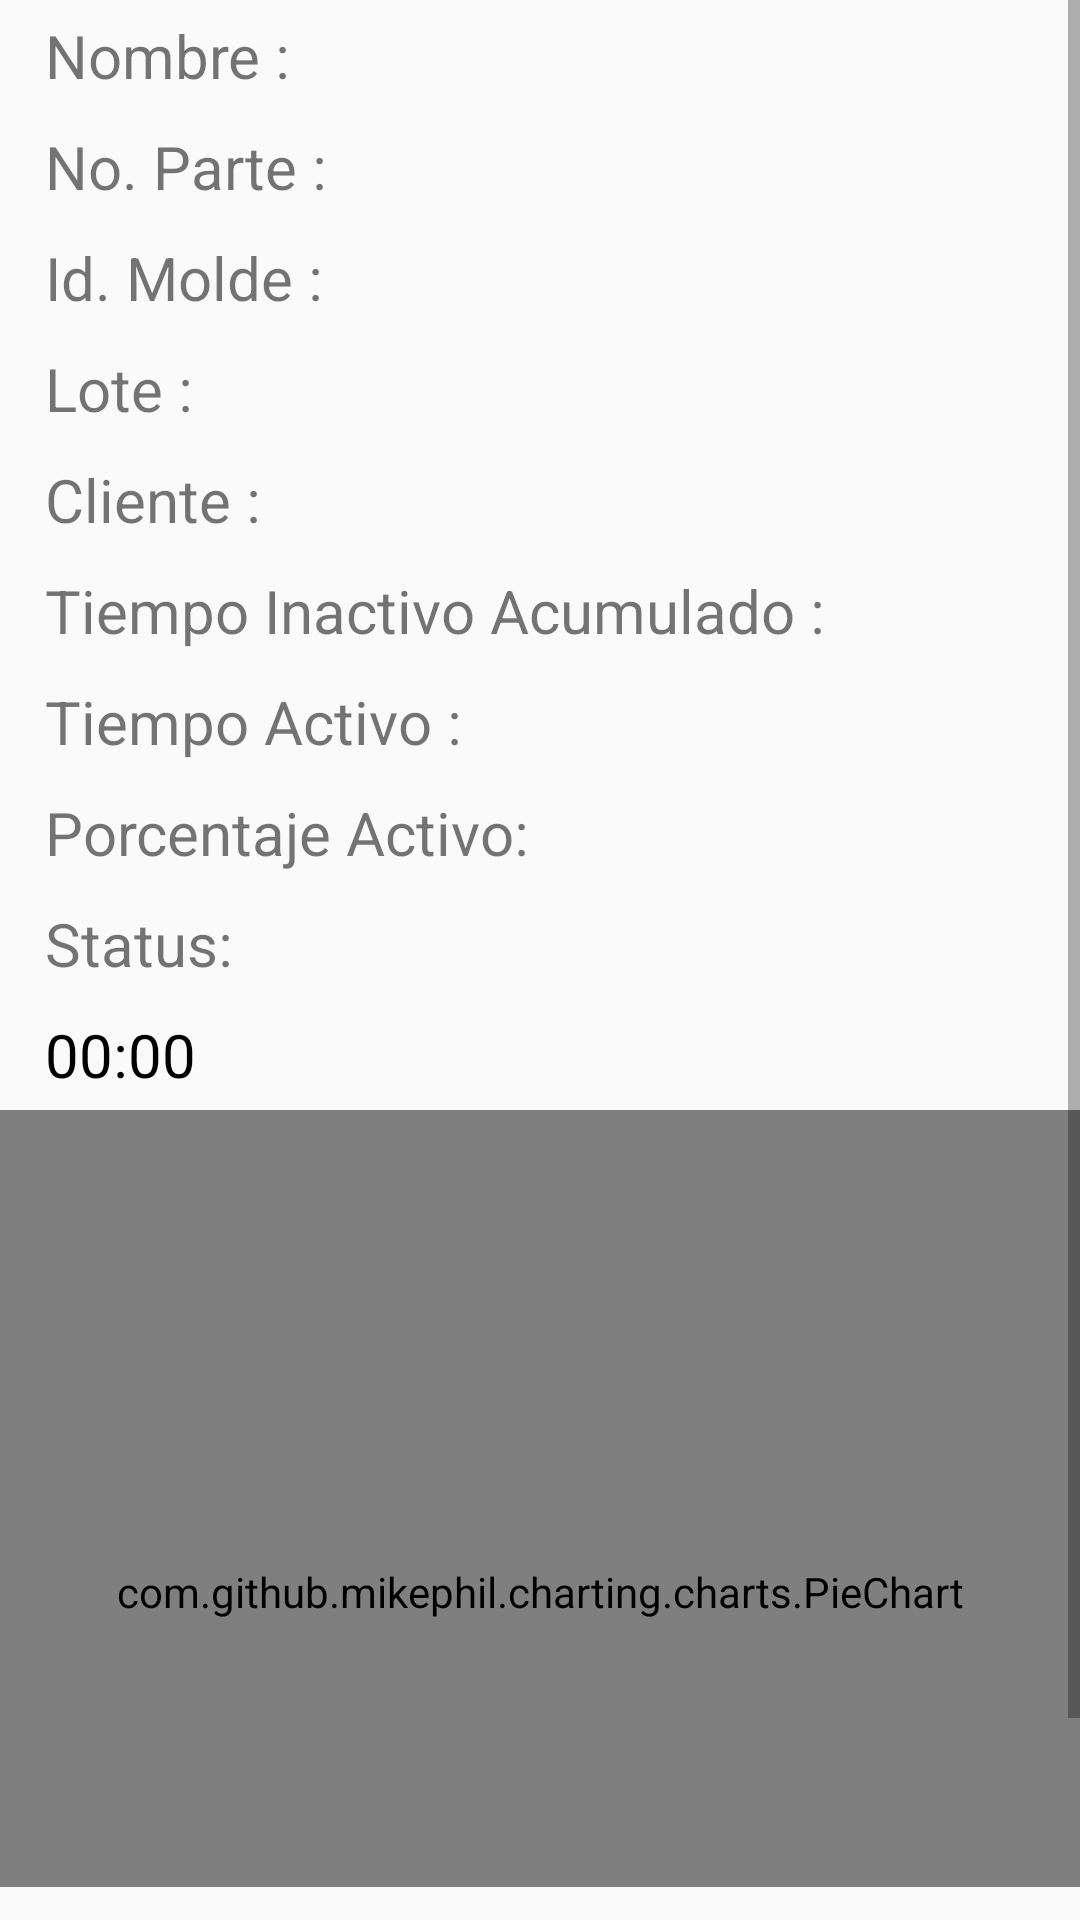

This screen was rendered from an Android layout file. Write that file and the resources it references.
<!-- AndroidManifest.xml: application theme AppTheme -->
<!-- res/layout/activity_main3.xml -->
<?xml version="1.0" encoding="utf-8"?>
<LinearLayout xmlns:android="http://schemas.android.com/apk/res/android"
    xmlns:app="http://schemas.android.com/apk/res-auto"
    xmlns:tools="http://schemas.android.com/tools"
    android:orientation="vertical"
    android:layout_width="match_parent"
    android:layout_height="match_parent"
    tools:context=".Main3Activity">

    <ScrollView
        android:layout_width="match_parent"
        android:layout_height="629dp">

        <LinearLayout
            android:layout_width="match_parent"
            android:layout_height="wrap_content"
            android:orientation="vertical">


            <TextView
                android:id="@+id/nombretxt"
                android:layout_width="wrap_content"
                android:layout_height="wrap_content"
                android:layout_marginLeft="10sp"
                android:padding="5dp"
                android:text="Nombre :"
                android:textSize="20sp" />

            <TextView
                android:id="@+id/noPartetxt"
                android:layout_width="wrap_content"
                android:layout_height="wrap_content"
                android:layout_marginLeft="10sp"
                android:padding="5dp"
                android:text="No. Parte :"
                android:textSize="20sp" />

            <TextView
                android:id="@+id/idMoldetxt"
                android:layout_width="wrap_content"
                android:layout_height="wrap_content"
                android:layout_marginLeft="10sp"
                android:padding="5dp"
                android:text="Id. Molde :"
                android:textSize="20sp" />

            <TextView
                android:id="@+id/lotetxt"
                android:layout_width="wrap_content"
                android:layout_height="wrap_content"
                android:layout_marginLeft="10sp"
                android:padding="5dp"
                android:text="Lote :"
                android:textSize="20sp" />

            <TextView
                android:id="@+id/clientetxt"
                android:layout_width="wrap_content"
                android:layout_height="wrap_content"
                android:layout_marginLeft="10sp"
                android:padding="5dp"
                android:text="Cliente :"
                android:textSize="20sp" />

            <TextView
                android:id="@+id/inactivotxt"
                android:layout_width="wrap_content"
                android:layout_height="wrap_content"
                android:layout_marginLeft="10sp"
                android:padding="5dp"
                android:text="Tiempo Inactivo Acumulado :"
                android:textSize="20sp" />

            <TextView
                android:id="@+id/txtTiempoA"
                android:layout_width="wrap_content"
                android:layout_height="wrap_content"
                android:layout_marginLeft="10sp"
                android:padding="5dp"
                android:text="Tiempo Activo :"
                android:textSize="20sp" />

            <TextView
                android:id="@+id/porcentajetxt"
                android:layout_width="wrap_content"
                android:layout_height="wrap_content"
                android:layout_marginLeft="10sp"
                android:padding="5dp"
                android:text="Porcentaje Activo: "
                android:textSize="20sp" />

            <TextView
                android:id="@+id/statustxt"
                android:layout_width="wrap_content"
                android:layout_height="wrap_content"
                android:layout_marginLeft="10sp"
                android:padding="5dp"
                android:text="Status: "
                android:textSize="20sp" />
            <Chronometer
                android:id="@+id/crono"
                android:layout_marginLeft="10sp"
                android:padding="5dp"
                android:textSize="20sp"
                android:textColor="#000000"
                android:layout_width="wrap_content"
                android:layout_height="wrap_content" />

            <com.github.mikephil.charting.charts.PieChart
                android:id="@+id/pieChart"
                android:layout_width="match_parent"
                android:layout_height="321dp" />
        </LinearLayout>
    </ScrollView>



</LinearLayout>
<!-- resources referenced by this layout -->
<resources>
  <style name="AppTheme" parent="Theme.AppCompat.Light.DarkActionBar">
          
          <item name="colorPrimary">@color/colorPrimary</item>
          <item name="colorPrimaryDark">#878383</item>
          <item name="colorAccent">@color/colorAccent</item>
      </style>
  <!-- not gathered from this repository: default colours our renderer supplied (Android Studio template values) -->
  <color name="colorPrimary">#FF6200EE</color>
  <color name="colorAccent">#FF03DAC5</color>
</resources>
